Image classification data set "aug_ds" (JaymarRCezar/Addressing-Class-Imbalance-in-Eye-Disease-Classification-A-Transfer-Learning-based-Approach on GitHub). Class labels (3): cataract, diabetic retinopathy, glaucoma.

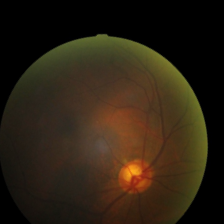
Label: glaucoma

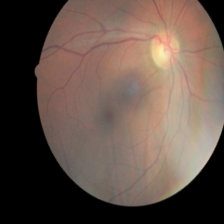
Label: diabetic retinopathy

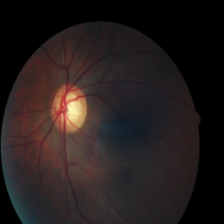
Label: diabetic retinopathy

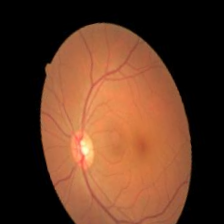
Label: glaucoma

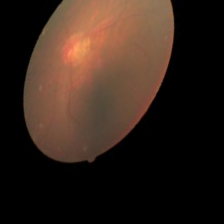
Label: cataract

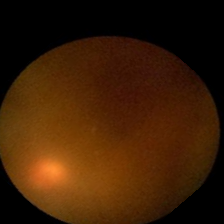
Label: cataract
